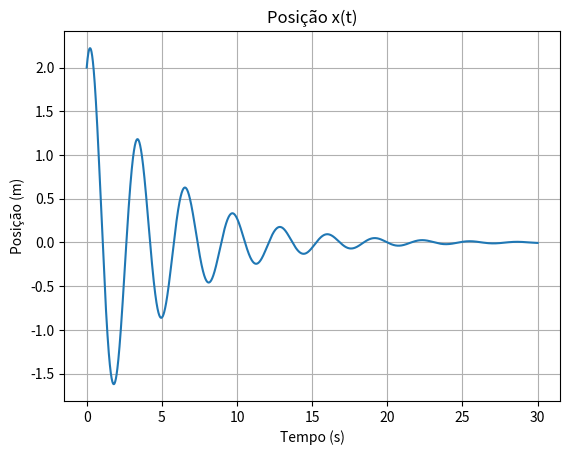
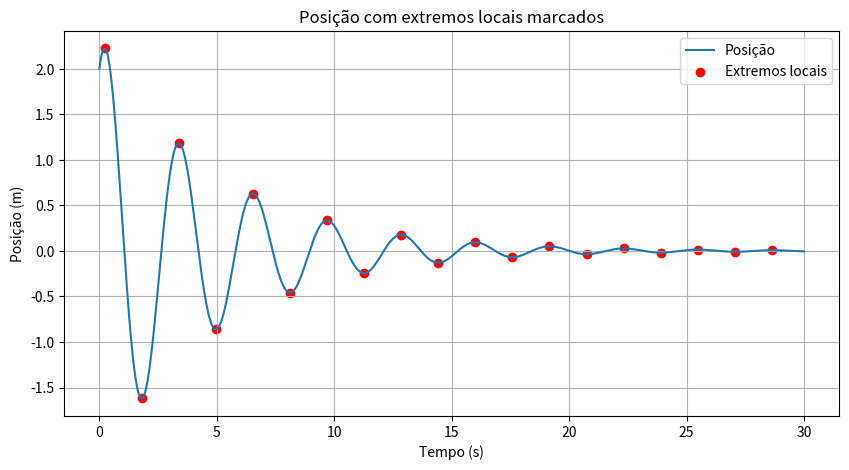

The matplotlib source for these figures, in order:
# [redacted]
#Exercicio 1

import numpy as np
import matplotlib.pyplot as plt


# Dados
m = 0.5
k = 2.0
b = 0.2

#a) Calcule a lei do movimento

x0 = 2
v0 = 2

t_inicio = 0
t_fim = 30
dt = 0.001

t = np.arange(t_inicio, t_fim, dt)

x = np.zeros_like(t)
v = np.zeros_like(t)

x[0] = x0
v[0] = v0

#Metodo de Euler

for i in range(1, len(t)):
    a = (-k*x[i-1] - b*v[i-1]) / m
    v[i] = v[i-1] + a * dt
    x[i] = x[i-1] + v[i] * dt

plt.figure
plt.plot(t, x)
plt.title('Posição x(t)')
plt.xlabel('Tempo (s)')
plt.ylabel('Posição (m)')
plt.grid()
plt.show()

#b) Encontre os primeiros quatro maximos (locais) da posiç~+ao usando a interpolação de Lagrange


# Funções de interpolação fornecidas no eLearning
def intlagv(xinp, xm1, xm2, xm3, ym1, ym2, ym3):
    xab = xm1 - xm2
    xac = xm1 - xm3
    xbc = xm2 - xm3

    xi1 = xinp - xm1
    xi2 = xinp - xm2
    xi3 = xinp - xm3
    
    a = xi2 * xi3 / (xab * xac)
    b = -xi1 * xi3 / (xab * xbc)
    c = xi1 * xi2 / (xac * xbc)

    yout = a * ym1 + b * ym2 + c * ym3
    return xinp, yout

def maxminv(xm1, xm2, xm3, ym1, ym2, ym3):
    xab = xm1 - xm2
    xac = xm1 - xm3
    xbc = xm2 - xm3

    a = ym1 / (xab * xac)
    b = -ym2 / (xab * xbc)
    c = ym3 / (xac * xbc)

    xmla = (b + c) * xm1 + (a + c) * xm2 + (a + b) * xm3
    xm = 0.5 * xmla / (a + b + c)

    xta = xm - xm1
    xtb = xm - xm2
    xtc = xm - xm3

    ymax = a * xtb * xtc + b * xta * xtc + c * xta * xtb
    return xm, ymax

# Encontrar índices aproximados dos extremos locais
extremos_idx = []
for i in range(1, len(x)-1):
    if (x[i] > x[i-1] and x[i] > x[i+1]) or (x[i] < x[i-1] and x[i] < x[i+1]):
        extremos_idx.append(i)

# Refinar os extremos usando a função maxminv
t_extremos = []
x_extremos = []
for idx in extremos_idx:
    # Usar três pontos ao redor do extremo
    if idx > 0 and idx < len(x)-1:
        xm, ym = maxminv(t[idx-1], t[idx], t[idx+1], x[idx-1], x[idx], x[idx+1])
        t_extremos.append(xm)
        x_extremos.append(ym)

# Plot com os extremos marcados
plt.figure(figsize=(10, 5))
plt.plot(t, x, label='Posição')
plt.scatter(t_extremos, x_extremos, color='red', label='Extremos locais')
plt.title('Posição com extremos locais marcados')
plt.xlabel('Tempo (s)')
plt.ylabel('Posição (m)')
plt.legend()
plt.grid(True)
plt.show()


print("Primeiros 4 extremos locais encontrados:")
for te, xe in list(zip(t_extremos, x_extremos))[:4]:
    print(f"Tempo: {te:.2f} s, Posição: {xe:.4f} m")

print("Por analise dos valores obtidos, conclui-se que inicialmente o periodo de uma oscilção era muito maior, e por sua vez a sua amplitude também é maior, no entanto, com o avançar do tempo, a amplitude foi-se diminuindo mas o periodo da oscilação também")

#c) Calcule os tempos entre os maximos e use os resultados para estimar a frequencia de oscilação do corpo

tempos_entre_maximos = []

for i in range(1, len(t_extremos)):
    delta_t = t_extremos[i] - t_extremos[i-1]
    tempos_entre_maximos.append(delta_t)

frequencia = 1 / np.mean(tempos_entre_maximos)

print(f"Frequência de oscilação estimada: {frequencia:.4f} Hz")

